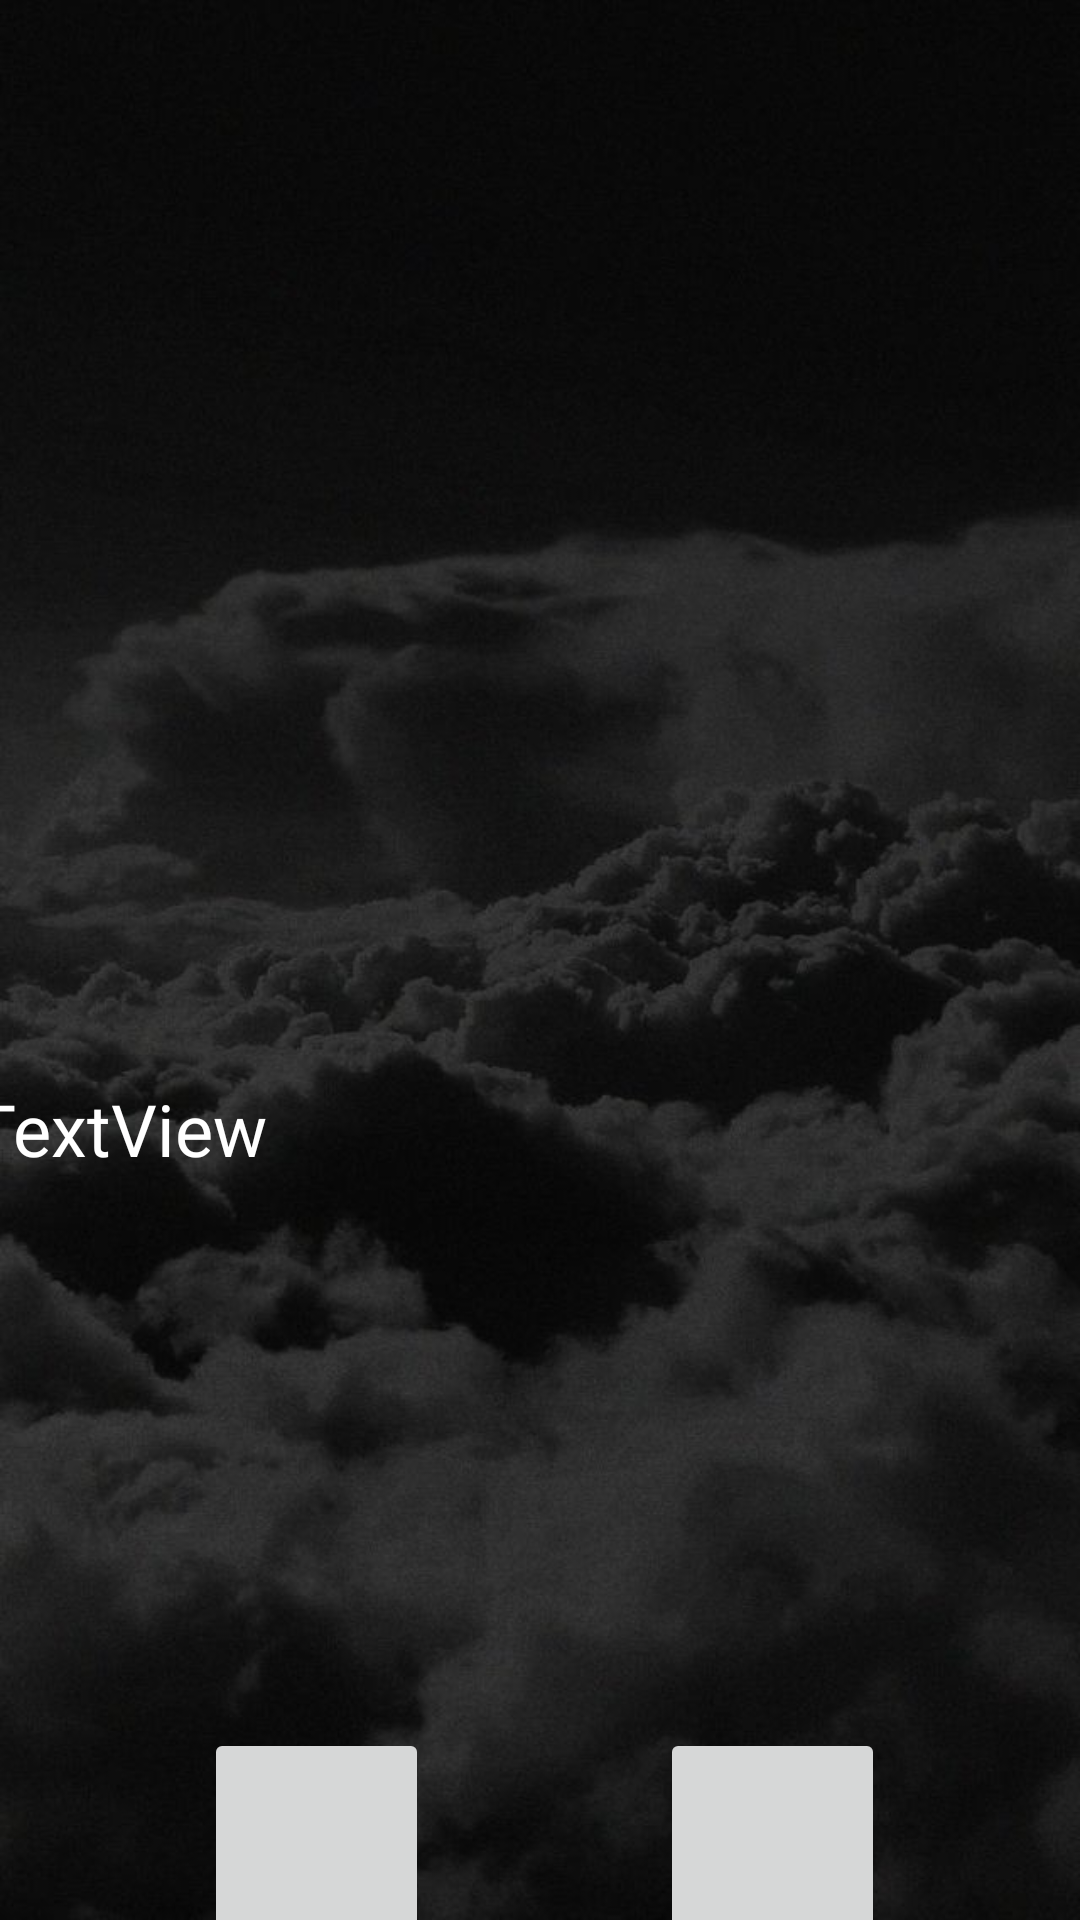

Reconstruct the res/layout file that produces this screen, plus the resources it refers to.
<!-- AndroidManifest.xml: application theme Theme.MovilDeviceProyect -->
<!-- res/layout/activity_details_picsum_list.xml -->
<?xml version="1.0" encoding="utf-8"?>
<androidx.constraintlayout.widget.ConstraintLayout xmlns:android="http://schemas.android.com/apk/res/android"
    xmlns:app="http://schemas.android.com/apk/res-auto"
    xmlns:tools="http://schemas.android.com/tools"
    android:layout_width="match_parent"
    android:layout_height="match_parent"
    android:background="@drawable/fondo_details_list"
    tools:context=".DetailsPicsumList">

    <TextView
        android:id="@+id/textView10"
        android:layout_width="wrap_content"
        android:layout_height="wrap_content"
        android:layout_marginStart="85dp"
        android:layout_marginTop="8dp"
        android:layout_marginBottom="35dp"
        android:text="Inicio"
        android:textColor="#FFFFFF"
        android:textSize="18sp"
        app:layout_constraintBottom_toBottomOf="parent"
        app:layout_constraintStart_toStartOf="parent"
        app:layout_constraintTop_toBottomOf="@+id/imageButton" />

    <ImageView
        android:id="@+id/ivImagenPrincipalPic"
        android:layout_width="389dp"
        android:layout_height="328dp"
        android:layout_marginTop="16dp"
        app:layout_constraintEnd_toEndOf="parent"
        app:layout_constraintHorizontal_bias="0.5"
        app:layout_constraintStart_toStartOf="parent"
        app:layout_constraintTop_toTopOf="parent"
        tools:srcCompat="@tools:sample/avatars" />

    <TextView
        android:id="@+id/tvDescriptionPic"
        android:layout_width="379dp"
        android:layout_height="208dp"
        android:layout_marginStart="16dp"
        android:layout_marginTop="16dp"
        android:layout_marginEnd="16dp"
        android:fontFamily="@font/carter_one"
        android:onClick="startPage"
        android:text="TextView"
        android:textColor="#FFFFFF"
        android:textSize="24sp"
        app:layout_constraintEnd_toEndOf="parent"
        app:layout_constraintHorizontal_bias="0.5"
        app:layout_constraintStart_toStartOf="parent"
        app:layout_constraintTop_toBottomOf="@+id/ivImagenPrincipalPic" />

    <ImageButton
        android:id="@+id/imageButton"
        android:layout_width="75dp"
        android:layout_height="75dp"
        android:layout_marginStart="68dp"
        android:layout_marginTop="8dp"
        android:onClick="startHome"
        android:scaleType="centerCrop"
        app:layout_constraintStart_toStartOf="parent"
        app:layout_constraintTop_toBottomOf="@+id/tvDescriptionPic"
        tools:srcCompat="@android:drawable/ic_dialog_dialer" />

    <ImageButton
        android:id="@+id/imageButton2"
        android:layout_width="75dp"
        android:layout_height="75dp"
        android:layout_marginStart="80dp"
        android:layout_marginTop="8dp"
        android:layout_marginEnd="68dp"
        android:onClick="startList"
        android:scaleType="centerCrop"
        app:layout_constraintEnd_toEndOf="parent"
        app:layout_constraintStart_toEndOf="@+id/imageButton"
        app:layout_constraintTop_toBottomOf="@+id/tvDescriptionPic"
        tools:srcCompat="@android:drawable/ic_menu_revert" />

    <TextView
        android:id="@+id/textView7"
        android:layout_width="wrap_content"
        android:layout_height="wrap_content"
        android:layout_marginStart="139dp"
        android:layout_marginTop="8dp"
        android:layout_marginEnd="102dp"
        android:layout_marginBottom="35dp"
        android:text="Atras"
        android:textColor="#FFFFFF"
        android:textSize="18sp"
        app:layout_constraintBottom_toBottomOf="parent"
        app:layout_constraintEnd_toEndOf="parent"
        app:layout_constraintStart_toEndOf="@+id/textView10"
        app:layout_constraintTop_toBottomOf="@+id/imageButton2" />
</androidx.constraintlayout.widget.ConstraintLayout>
<!-- resources referenced by this layout -->
<resources>
  <!-- drawable fondo_details_list: jpg bitmap (drawable-v24, 49712 bytes) -->
  <style name="Theme.MovilDeviceProyect" parent="Theme.MaterialComponents.DayNight.NoActionBar">
          
          <item name="colorPrimary">@color/purple_500</item>
          <item name="colorPrimaryVariant">@color/purple_700</item>
          <item name="colorOnPrimary">@color/white</item>
          
          <item name="colorSecondary">@color/teal_200</item>
          <item name="colorSecondaryVariant">@color/teal_700</item>
          <item name="colorOnSecondary">@color/black</item>
          
          <item name="android:statusBarColor" tools:targetApi="l">?attr/colorPrimaryVariant</item>
          
      </style>
  <!-- not gathered from this repository: default colours our renderer supplied (Android Studio template values) -->
  <color name="purple_500">#FF6200EE</color>
  <color name="purple_700">#FF3700B3</color>
  <color name="teal_200">#FF03DAC5</color>
  <color name="teal_700">#FF018786</color>
  <color name="black">#FF000000</color>
  <color name="white">#FFFFFFFF</color>
</resources>
